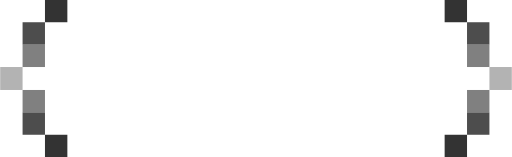
t = 0.00 s
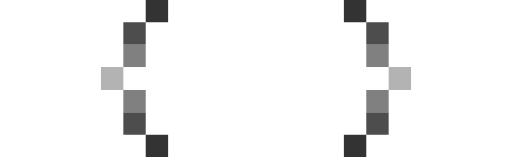
t = 0.25 s
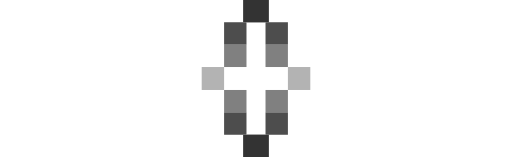
t = 0.50 s
t = 1.00 s: frame unchanged from t = 0.25 s, image omitted
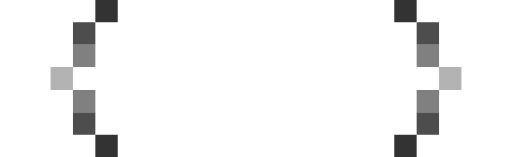
t = 1.25 s
t = 1.50 s: frame unchanged from t = 0.00 s, image omitted

The animated SVG that drew these frames (rendered in a browser with its animation timeline set to each time). Animation: 4 SMIL elements (animateTransform=4); one cycle of 1.50 s.

<?xml version="1.0" encoding="utf-8"?>
<!-- Generator: Adobe Illustrator 16.0.0, SVG Export Plug-In . SVG Version: 6.00 Build 0)  -->
<!DOCTYPE svg PUBLIC "-//W3C//DTD SVG 1.1//EN" "http://www.w3.org/Graphics/SVG/1.1/DTD/svg11.dtd">
<svg version="1.1" id="Layer_1" xmlns="http://www.w3.org/2000/svg" xmlns:xlink="http://www.w3.org/1999/xlink" x="0px" y="0px"
	 width="100%" height="100%" viewBox="0 0 914.667 280" enable-background="new 0 0 914.667 280" xml:space="preserve">
<g>
	<g>
		<!--
		<g id="blank__x7B__1_">
			<rect x="874.333" y="-0.5" fill="#FFFFFF" width="410" height="281"/>
			<rect x="834.333" y="-0.5" fill="#FFFFFF" width="40" height="40"/>
			<rect x="834.333" y="240.5" fill="#FFFFFF" width="40" height="40"/>
		</g>
		-->
		<g id="_x7D_">
			<rect x="794.333" y="240.5" fill="#333333" width="40" height="40"/>
			<rect x="834.333" y="79.5" fill="#808080" width="40" height="40"/>
			<rect x="874.333" y="119.5" fill="#B3B3B3" width="40" height="41"/>
			<rect x="834.333" y="160.5" fill="#808080" width="40" height="40"/>
			<rect x="834.333" y="200.5" fill="#4D4D4D" width="40" height="40"/>
			<rect x="794.333" y="-0.5" fill="#333333" width="40" height="40"/>
			<rect x="834.333" y="39.5" fill="#4D4D4D" width="40" height="40"/>
		</g>
		<animateTransform attributeName="transform" begin="0s" dur="0.5s" type="translate" from="0" to="-360" repeatCount="1" />
		<animateTransform attributeName="transform" begin="0.5s" dur="1s" type="translate" from="-360" to="0" repeatCount="1" />
				
	</g>
	<g>
		<!--	
		<g id="blank__x7B_">
			<rect x="-369.667" y="-0.5" fill="#FFFFFF" width="410" height="281"/>
			<rect x="40.333" y="240.5" fill="#FFFFFF" width="40" height="40"/>
			<rect x="40.333" y="-0.5" fill="#FFFFFF" width="40" height="40"/>
		</g>
		-->
		<g id="_x7B_">
			<rect x="80.333" y="-0.5" fill="#333333" width="40" height="40"/>
			<rect x="40.333" y="160.5" fill="#808080" width="40" height="40"/>
			<rect x="0.333" y="119.5" fill="#B3B3B3" width="40" height="41"/>
			<rect x="40.333" y="79.5" fill="#808080" width="40" height="40"/>
			<rect x="40.333" y="39.5" fill="#4D4D4D" width="40" height="40"/>
			<rect x="80.333" y="240.5" fill="#333333" width="40" height="40"/>
			<rect x="40.333" y="200.5" fill="#4D4D4D" width="40" height="40"/>
		</g>
		<animateTransform attributeName="transform" begin="0s" dur="0.5s" type="translate" from="0" to="360" repeatCount="1" />
		<animateTransform attributeName="transform" begin="0.5s" dur="1s" type="translate" from="360" to="0" repeatCount="1" />
	</g>
</g>	
</svg>
